pico-8 play session: no input (idle), after a click and taps of 🅾, ❎, 🅾+❎, 🅾 in the second before t = 0

[t = 1 s] idle ~1s (no d-pad/buttons)
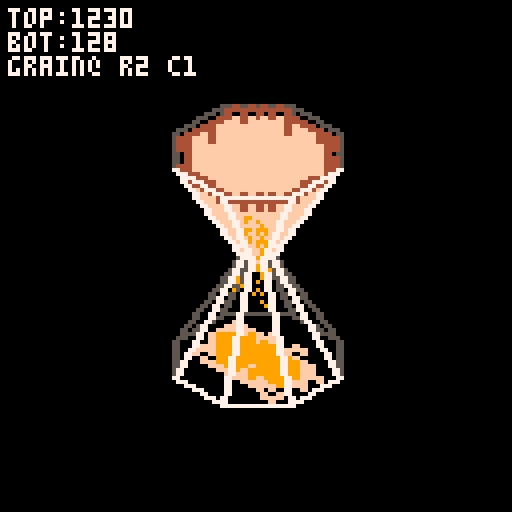
[t = 2 s] idle ~2s (no d-pad/buttons)
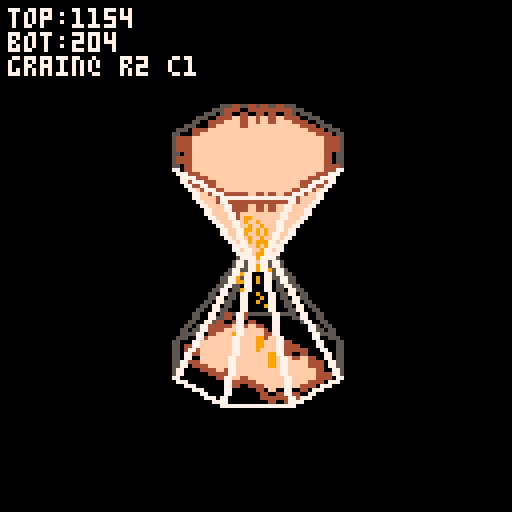
[t = 4 s] idle ~4s (no d-pad/buttons)
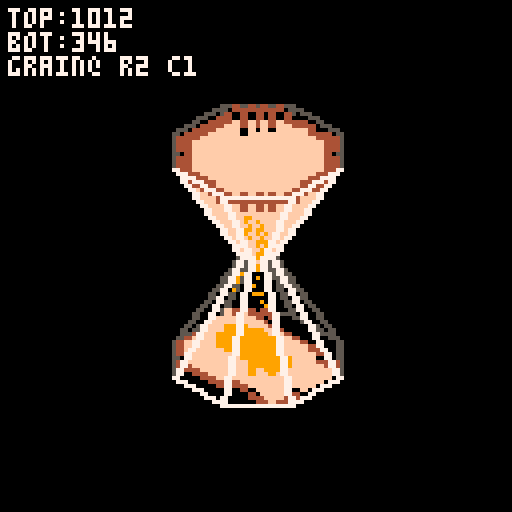
[t = 6 s] idle ~6s (no d-pad/buttons)
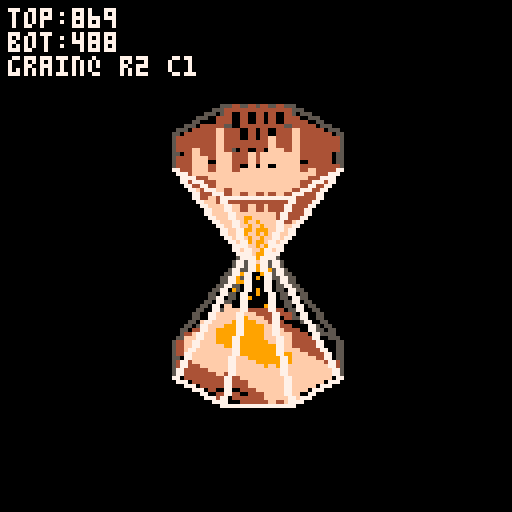
[t = 8 s] idle ~8s (no d-pad/buttons)
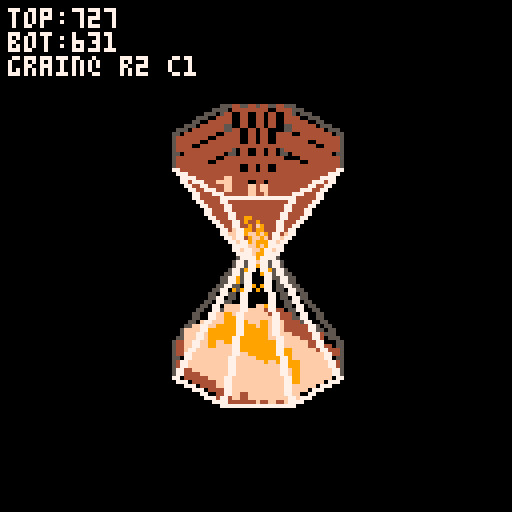

pico-8 cartridge
version 8
__lua__
grid_w = 16
grid_h = 16

rim_r = 18
neck_r = 3
top_rim_y = 26
bot_rim_y = -26
front_struts = {6,7,8,1}  

duration_frames = 300      -- 10s drain (use 90 for testing)
repose_threshold = 1       -- tune by eye; higher = steeper cone

neck_gx = 9  -- heightmap cell the grain grid's center column maps to
neck_gy = 9

-- unified grain grid: narrow at the top (the neck tube), widens toward
-- the bottom (the landing zone over the bottom pile). replaces the old
-- fixed 3-wide neck_grid so every grain is visible for its whole journey
grain_rows = 15
grain_narrow_cols = 5
grain_wide_cols = 9
grain_neck_rows = 8
grain_top_y = 10
grain_row_step = 1.5
grain_grid = {}

rotation_duration = 45  -- 1.5s flip (phase 3)

max_h = {}
heights_top = {}
heights_bottom = {}
frame_count = 0
scan_lr = true
grain_timer = 0
debug_mode = true  -- set true to show the mass/grain debug overlay
top_fill_ratio = 0.85  -- put near the other tunables at the top of the file
peak_top_smooth = 0
peak_bottom_smooth = 0
function _init()
 for x=1,grid_w do
  heights_top[x] = {}
  heights_bottom[x] = {}
 end
 init_grain_grid()
 init_max_heights()
 for x=1,grid_w do
  for y=1,grid_h do
   heights_top[x][y] = flr(max_h[x][y] * top_fill_ratio)
   heights_bottom[x][y] = 0
  end
 end
 grains_total = 0
 for x=1,grid_w do
  for y=1,grid_h do
   if max_h[x][y] > 0 then
    grains_total += heights_top[x][y]
   end
  end
 end
 frames_per_grain = duration_frames / grains_total
end

-- ===============================
-- iso projection & geometry
-- ===============================

function iso_project(x,y,z)
 -- x,y,z in local 3d space, returns screen sx,sy
 local sx = 64 + (x-z)*0.87  -- 64 = screen center x
 local sy = 64 + (x+z)*0.5 - y  -- 64 = screen center y; y is vertical
 return sx,sy
end

-- builds an 8-point ring of radius r at vertical height y
function ring(r,y)
 local pts = {}
 for i=0,7 do
  local a = i/8 + 1/16
  add(pts,{cos(a)*r,y,sin(a)*r})
 end
 return pts
end

top_rim = ring(rim_r,top_rim_y)
neck = ring(neck_r,0)
bot_rim = ring(rim_r,bot_rim_y)

function draw_thick_line(ax,ay,bx,by,col)
 line(ax,ay,bx,by,col)
 line(ax+1,ay,bx+1,by,col)
end

function draw_ring(pts,col)
 for i=1,#pts do
  local a = pts[i]
  local b = pts[i%#pts+1]
  local ax,ay = iso_project(a[1],a[2],a[3])
  local bx,by = iso_project(b[1],b[2],b[3])
  line(ax,ay,bx,by,col)
 end
end

function draw_ring_depth(pts,col_front,col_back,pass)
 for i=1,#pts do
  local a = pts[i]
  local b = pts[i%#pts+1]
  local is_front = (a[1]+a[3]+b[1]+b[3])/2 > 0
  if (pass=="front" and is_front) or (pass=="back" and not is_front) then
   local ax,ay = iso_project(a[1],a[2],a[3])
   local bx,by = iso_project(b[1],b[2],b[3])
   local c = is_front and col_front or col_back
   draw_thick_line(ax,ay,bx,by,c)
  end
 end
end

function draw_struts(pts_a,pts_b,col)
 for i=1,#pts_a do
  local a = pts_a[i]
  local b = pts_b[i]
  local ax,ay = iso_project(a[1],a[2],a[3])
  local bx,by = iso_project(b[1],b[2],b[3])
  line(ax,ay,bx,by,col)
 end
end

function draw_struts_depth(pts_a,pts_b,col_front,col_back,pass)
 for i=1,#pts_a do
  local a = pts_a[i]
  local b = pts_b[i]
  local is_front = false
  for _,fi in pairs(front_struts) do
   if fi==i then is_front=true end
  end
  if (pass=="front" and is_front) or (pass=="back" and not is_front) then
   local ax,ay = iso_project(a[1],a[2],a[3])
   local bx,by = iso_project(b[1],b[2],b[3])
   local c = is_front and col_front or col_back
   draw_thick_line(ax,ay,bx,by,c)
  end
 end
end


function draw_hourglass_back()
 draw_ring_depth(top_rim,7,5,"back")
 draw_struts_depth(top_rim,neck,7,5,"back")
 draw_ring(neck,7)
 draw_struts_depth(neck,bot_rim,7,5,"back")
 draw_ring_depth(bot_rim,7,5,"back")
end

function draw_hourglass_front()
 draw_ring_depth(top_rim,7,5,"front")
 draw_struts_depth(top_rim,neck,7,5,"front")
 draw_struts_depth(neck,bot_rim,7,5,"front")
 draw_ring_depth(bot_rim,7,5,"front")
end

-- maps a heightmap grid cell to local x,z footprint coords,
-- centered and scaled to sit inside the bulb rim
function grid_to_local(gx,gy,footprint_r)
 local cx = (grid_w+1)/2
 local cy = (grid_h+1)/2
 local scale = footprint_r/(grid_w/2)
 return (gx-cx)*scale,(gy-cy)*scale
end

-- radius of a regular 8-gon's edge at a given angle (turns), for
-- vertices placed at i/8+1/16 (matches ring()). used so the sand
-- boundary matches the drawn octagon, not its circumscribed circle.
function octagon_radius(theta, r)
 local seg = 1/8
 local half = 1/16
 local d = theta % seg
 if d > half then d -= seg end
 return r*cos(half)/cos(d)
end

function init_max_heights()
 for gx=1,grid_w do
  max_h[gx] = {}
  for gy=1,grid_h do
   local lx, lz = grid_to_local(gx, gy, rim_r)
   local dist = sqrt(lx*lx + lz*lz)
   local theta = atan2(lx, lz) 
			local outer_r = octagon_radius(theta, rim_r) 
			local inner_r = octagon_radius(theta, neck_r)
   if dist >= outer_r then
    max_h[gx][gy] = 0
   elseif dist <= inner_r then
    max_h[gx][gy] = abs(bot_rim_y)
   else
    max_h[gx][gy] = flr(abs(bot_rim_y) * (outer_r - dist) / (outer_r - inner_r))
   end
  end
 end
end

-- draws one column of sand as a vertical pixel stack, 2px wide so
-- adjacent columns don't leave sub-pixel gaps between them.
-- base_y is the local-y datum the column is anchored to.
-- dir=1 grows the column upward from base_y (resting on a floor);
-- dir=-1 grows it downward from base_y (hanging from the rim)
function draw_iso_column(lx,lz,base_y,height,col,dir)
 if height<=0 then return end
 dir = dir or 1
 local sx,sy_a = iso_project(lx,base_y,lz)
 local _,sy_b = iso_project(lx,base_y+height*dir,lz)
 line(sx,sy_a,sx,sy_b,col)
 line(sx+1,sy_a,sx+1,sy_b,col)
end

-- draws every column of a heightmap back-to-front (far first, near last)
-- so nearer/taller columns correctly occlude those behind.
function draw_heightmap(heights,base_y,dir)
 local peak = 0
 for x=1,grid_w do
  for y=1,grid_h do
   if heights[x][y]>peak then peak=heights[x][y] end
  end
 end
 if peak>peak_bottom_smooth then
  peak_bottom_smooth = peak
 end
 if peak_bottom_smooth<=0 then return end
 for s=0,grid_w+grid_h-2 do
  for gx=1,grid_w do
   local gy = s-gx+2
   if gy>=1 and gy<=grid_h then
    local h = heights[gx][gy]
    if h>0 and max_h[gx][gy]>0 then
     local lx,lz = grid_to_local(gx,gy,rim_r)
     local ratio = h/peak_bottom_smooth
     local c = ratio>0.66 and 9 or (ratio>0.33 and 15 or 4)
     draw_iso_column(lx,lz,base_y,h,c,dir)
    end
   end
  end
 end
end

function draw_heightmap_top(heights)
 local peak = 0
 for x=1,grid_w do
  for y=1,grid_h do
   if heights[x][y]>peak then peak=heights[x][y] end
  end
 end
 if peak>peak_top_smooth then
  peak_top_smooth = peak
 else
  peak_top_smooth = max(peak, peak_top_smooth-0.05)
 end
 if peak_top_smooth<=0 then return end
 for s=0,grid_w+grid_h-2 do
  for gx=1,grid_w do
   local gy = s-gx+2
   if gy>=1 and gy<=grid_h then
    local h = heights[gx][gy]
    local mh = max_h[gx][gy]
    if h>0 and mh>0 then
     local lx,lz = grid_to_local(gx,gy,rim_r)
     local ratio = h/peak_top_smooth
     local c = ratio>0.66 and 9 or (ratio>0.33 and 15 or 4)
     local base_y = top_rim_y - mh
     draw_iso_column(lx,lz,base_y,h,c,1)
    end
   end
  end
 end
end
-- ===============================
-- sand physics: heightmap toppling + unified grain grid
-- ===============================

-- if a neighbor column is more than repose_threshold shorter, move
-- 1 unit into it. grav_x,grav_y unused in phase 2 (always upright);
-- kept so phase 3 can pass the live gravity vector without a signature change
function topple_pass(heights,grav_x,grav_y)
 for x=1,grid_w do
  for y=1,grid_h do
   if max_h[x][y]==0 then goto continue end
   local h = heights[x][y]
   for dx=-1,1 do
    for dy=-1,1 do
     if not (dx==0 and dy==0) and h>0 then
      local nx,ny = x+dx,y+dy
      if nx>=1 and nx<=grid_w and ny>=1 and ny<=grid_h then
       local nh = heights[nx][ny]
       if nh<h-repose_threshold and nh+1<=max_h[nx][ny] then
        heights[x][y] -= 1
        heights[nx][ny] += 1
        h -= 1
       end
      end
     end
    end
   end
   ::continue::
  end
 end
end

-- sums heights_top + heights_bottom + in-flight grains; should stay == grains_total.
-- cheap, non-visual sanity check -- call from the pico-8 console when debugging,
-- not wired into the game loop
function count_total_mass()
 local total = 0
 for x=1,grid_w do
  for y=1,grid_h do
   total += heights_top[x][y] + heights_bottom[x][y]
  end
 end
 for r=1,grain_rows do
  for c=1,grain_cols(r) do
   if grain_grid[r][c] then
    total += 1
   end
  end
 end
 return total
end

-- number of columns in the grain grid at this row: narrow (neck) for
-- rows 1..grain_neck_rows, then linearly widens to grain_wide_cols
function grain_cols(row)
 if row <= grain_neck_rows then
  return grain_narrow_cols
 else
  local t = (row-grain_neck_rows) / (grain_rows-grain_neck_rows)
  return flr(grain_narrow_cols + (grain_wide_cols-grain_narrow_cols)*t + 0.5)
 end
end

function init_grain_grid()
 for r=1,grain_rows do
  grain_grid[r] = {}
  for c=1,grain_cols(r) do
   grain_grid[r][c] = false
  end
 end
end

-- maps a grain's (col,row) position in the tapered grid back to a
-- heightmap grid cell, using the same fixed center (neck_gx,neck_gy)
-- as everything else that talks to the heightmap
 function grain_to_heightmap(col, row)
 local cols = grain_cols(row)
 local cx = (cols+1)/2
 local hx = flr(neck_gx + (col-cx) + (rnd(2)-1) + 0.5)
 local hy = flr(neck_gy + (rnd(5)-2.5) + 0.5)
 return hx, hy
end

-- release one grain into the top of the neck every frames_per_grain
-- frames, conserving mass by pulling it from one of the tallest heights_top
-- cells (chosen at random among ties) and dropping it into a random open
-- entry column, so repeated draws don't settle into one preferred lane
function spawn_grain()
 grain_timer += 1
 while grain_timer >= frames_per_grain do
  grain_timer -= frames_per_grain

  local entry_cols = grain_cols(1)
  local open_cols = {}
  for c=1,entry_cols do
   if not grain_grid[1][c] then
    add(open_cols,c)
   end
  end
  if #open_cols==0 then break end
  local entry_col = open_cols[flr(rnd(#open_cols))+1]

  local best = -32000
  for x=1,grid_w do
   for y=1,grid_h do
    if max_h[x][y]>0 and heights_top[x][y]>0 then
     local surface = (top_rim_y - max_h[x][y]) + heights_top[x][y]
     if surface>best then best=surface end
    end
   end
  end
  if best<=-32000 then break end

  local candidates = {}
  for x=1,grid_w do
   for y=1,grid_h do
    if max_h[x][y]>0 and heights_top[x][y]>0 then
     local surface = (top_rim_y - max_h[x][y]) + heights_top[x][y]
     if surface==best then add(candidates,{x,y}) end
    end
   end
  end
  local pick = candidates[flr(rnd(#candidates))+1]
  grain_grid[1][entry_col] = true
  heights_top[pick[1]][pick[2]] -= 1
 end
end

-- steps every grain one row through the tapered grid. scan order is
-- bottom-row upward (prevents a grain tunneling two rows in one frame),
-- with the column scan direction alternated each frame and the sideways-
-- search tie-break ({-d,d} vs {d,-d}) randomized per attempt -- both are
-- needed to avoid a persistent l/r bias; scan direction alone isn't enough
-- since a fixed tie-break still favors one side on every contested cell.
-- grav_x,grav_y unused in phase 2 (always upright); phase 3 will
-- parameterize "down"/"diagonal" by the live gravity vector instead of row+1
function update_grain_grid(grav_x,grav_y)
 for row=grain_rows,1,-1 do
  local cols = grain_cols(row)
  local col_start = scan_lr and 1 or cols
  local col_end = scan_lr and cols or 1
  local col_step = scan_lr and 1 or -1
  for col=col_start,col_end,col_step do
   if grain_grid[row][col] then
    if row==grain_rows then
     local hx,hy = grain_to_heightmap(col,row)
     if max_h[hx][hy]>0 and heights_bottom[hx][hy]<max_h[hx][hy] then
      grain_grid[row][col] = false
      heights_bottom[hx][hy] += 1
     else
      for d=1,cols-1 do
       local placed = false
       local dcs = (rnd(1)<0.5) and {-d,d} or {d,-d}
       for _,dc in pairs(dcs) do
        local nc2 = col+dc
        if nc2>=1 and nc2<=cols and not grain_grid[row][nc2] then
         local hx2,hy2 = grain_to_heightmap(nc2,row)
         if max_h[hx2][hy2]>0 and heights_bottom[hx2][hy2]<max_h[hx2][hy2] then
          grain_grid[row][col] = false
          grain_grid[row][nc2] = true
          placed = true
          break
         end
        end
       end
       if placed then break end
      end
     end
    else
     local next_cols = grain_cols(row+1)
     local t = (col-0.5)/cols
     local jitter = rnd(1) - 0.5
     local next_cols = grain_cols(row+1)
local t = (col-0.5)/cols
local jitter = rnd(1) - 0.5
local mapped_col = mid(1,flr(t*next_cols+jitter)+1,next_cols)

     local nc,nr = col,row
     if not grain_grid[row+1][mapped_col] then
      nc,nr = mapped_col,row+1
     else
      for d=1,next_cols-1 do
       local placed = false
       local dcs = (rnd(1)<0.5) and {-d,d} or {d,-d}
       for _,dc in pairs(dcs) do
        local nc2 = mapped_col+dc
        if nc2>=1 and nc2<=next_cols and not grain_grid[row+1][nc2] then
         nc,nr = nc2,row+1
         placed = true
         break
        end
       end
       if placed then break end
      end
     end
     if nr~=row then
      grain_grid[row][col] = false
      grain_grid[nr][nc] = true
     else
      for d=1,cols-1 do
       local placed = false
       local dcs = (rnd(1)<0.5) and {-d,d} or {d,-d}
       for _,dc in pairs(dcs) do
        local sc = col+dc
        if sc>=1 and sc<=cols and not grain_grid[row][sc] then
         grain_grid[row][col] = false
         grain_grid[row][sc] = true
         placed = true
         break
        end
       end
       if placed then break end
      end
     end
    end
   end
  end
 end
 scan_lr = not scan_lr
end

-- during rotation the grain grid may need to be emptied into the
-- heightmap before top/bottom swap; not called yet in phase 2
function flush_grains_to_heightmap()
 for r=1,grain_rows do
  for c=1,grain_cols(r) do
   if grain_grid[r][c] then
    local hx,hy = grain_to_heightmap(c,r)
    if max_h[hx][hy]>0 and heights_bottom[hx][hy]<max_h[hx][hy] then
     grain_grid[r][c] = false
     heights_bottom[hx][hy] += 1
    end
   end
  end
 end
end

function draw_grain_grid()
 for r=1,grain_rows do
  local cols = grain_cols(r)
  local cx = (cols+1)/2
  for c=1,cols do
   if grain_grid[r][c] then
    local lx = (c-cx)*1.5
    local ly = grain_top_y-(r-1)*grain_row_step
    local sx,sy = iso_project(lx,ly,0)
    pset(sx,sy,9)
   end
  end
 end
end

-- ===============================
-- phase 3 prep (not called yet)
-- ===============================

function rotate_x(y,z,theta_turns)
 local ny = y*cos(theta_turns) - z*sin(theta_turns)
 local nz = y*sin(theta_turns) + z*cos(theta_turns)
 return ny,nz
end

function get_gravity_vector(angle_turns)
 return sin(angle_turns), cos(angle_turns)
end

-- ===============================
-- update / draw
-- ===============================

function _update()
 frame_count += 1
 topple_pass(heights_top,0,1)
 for i=1,4 do
  topple_pass(heights_bottom,0,9)
 end
 spawn_grain()
 for i=1,1 do
  update_grain_grid(0,9)
 end
end

function _draw()
 cls(0)
 draw_hourglass_back()
 draw_heightmap(heights_bottom,bot_rim_y,1)
 draw_heightmap_top(heights_top)
 draw_grain_grid()
 draw_hourglass_front()

 if debug_mode then
  draw_debug_overlay()
 end
end

-- mass/grain debug overlay: top_sum+bot_sum should track count_total_mass(),
-- and the stuck grain finder flags a grain that hasn't advanced this frame
function draw_debug_overlay()
 local top_sum,bot_sum = 0,0
 for x=1,grid_w do
  for y=1,grid_h do
   top_sum += heights_top[x][y]
   bot_sum += heights_bottom[x][y]
  end
 end
 print("top:"..top_sum,2,2,7)
 print("bot:"..bot_sum,2,8,7)

 local stuck_r,stuck_c = -1,-1
 for r=1,grain_rows do
  for c=1,grain_cols(r) do
   if grain_grid[r][c] then
    stuck_r,stuck_c = r,c
    break
   end
  end
  if stuck_r>-1 then break end
 end
 print("grain@ r"..stuck_r.." c"..stuck_c,2,14,7)
end
__gfx__
00000000000000000000000000000000000000000000000000000000000000000000000000000000000000000000000000000000000000000000000000000000
00000000550009900000000000000000000000000000000000000000000000000000000000000000000000000000000000000000000000000000000000000000
00700700050000000000000000000000000000000000000000000000000000000000000000000000000000000000000000000000000000000000000000000000
00077000000000000000000000000000000000000000000000000000000000000000000000000000000000000000000000000000000000000000000000000000
00077000000000000000000000000000000000000000000000000000000000000000000000000000000000000000000000000000000000000000000000000000
00700700000000000000000000000000000000000000000000000000000000000000000000000000000000000000000000000000000000000000000000000000
00000000000000000000000000000000000000000000000000000000000000000000000000000000000000000000000000000000000000000000000000000000
00000000000000000000000000000000000000000000000000000000000000000000000000000000000000000000000000000000000000000000000000000000
00000000000000000000000000000000000000000000000000000000000000000000000000000000000000000000000000000000000000000000000000000000
00000000000000000000000000000000000000000000000000000000000000000000000000000000000000000000000000000000000000000000000000000000
00000000000000000000000000000000000000000000000000000000000000000000000000000000000000000000000000000000000000000000000000000000
00000000000000000000000000000000000000000000000000000000000000000000000000000000000000000000000000000000000000000000000000000000
00000000000000000000000000000000000000000000000000000000000000000000000000000000000000000000000000000000000000000000000000000000
00000000000000000000000000000000000000000000000000000000000000000000000000000000000000000000000000000000000000000000000000000000
00000000000000000000000000000000000000000000000000000000000000000000000000000000000000000000000000000000000000000000000000000000
00000000000000000000000000000000000000000000000000000000000000000000000000000000000000000000000000000000000000000000000000000000
00000000000000000000000000000000000000000000000000000000000000000000000000000000000000000000000000000000000000000000000000000000
00000000000000000000000000000000000000000000000000000000000000000000000000000000000000000000000000000000000000000000000000000000
00000000000000000000000000000000000000000000000000000000000000000000000000000000000000000000000000000000000000000000000000000000
00000000000000000000000000000000000000000000000000000000000000000000000000000000000000000000000000000000000000000000000000000000
00000000000000000000000000000000000000000000000000000000000000000000000000000000000000000000000000000000000000000000000000000000
00000000000000000000000000000000000000000000000000000000000000000000000000000000000000000000000000000000000000000000000000000000
00000000000000000000000000000000000000000000000000000000000000000000000000000000000000000000000000000000000000000000000000000000
00000000000000000000000000000000000000000000000000000000000000000000000000000000000000000000000000000000000000000000000000000000
00000000000000000000000000000000000000000000000000000000000000000000000000000000000000000000000000000000000000000000000000000000
00000000000000000000000000000000000000000000000000000000000000000000000000000000000000000000000000000000000000000000000000000000
00000000000000000000000000000000000000000000000000000000000000000000000000000000000000000000000000000000000000000000000000000000
00000000000000000000000000000000000000000000000000000000000000000000000000000000000000000000000000000000000000000000000000000000
00000000000000000000000000000000000000000000000000000000000000000000000000000000000000000000000000000000000000000000000000000000
00000000000000000000000000000000000000000000000000000000000000000000000000000000000000000000000000000000000000000000000000000000
00000000000000000000000000000000000000000000000000000000000000000000000000000000000000000000000000000000000000000000000000000000
00000000000000000000000000000000000000000000000000000000000000000000000000000000000000000000000000000000000000000000000000000000
00000000000000000000000000000000000000000000000000000000000000000000000000000000000000000000000000000000000000000000000000000000
00000000000000000000000000000000000000000000000000000000000000000000000000000000000000000000000000000000000000000000000000000000
00000000000000000000000000000000000000000000000000000000000000000000000000000000000000000000000000000000000000000000000000000000
00000000000000000000000000000000000000000000000000000000000000000000000000000000000000000000000000000000000000000000000000000000
00000000000000000000000000000000000000000000000000000000000000000000000000000000000000000000000000000000000000000000000000000000
00000000000000000000000000000000000000000000000000000000000000000000000000000000000000000000000000000000000000000000000000000000
00000000000000000000000000000000000000000000000000000000000000000000000000000000000000000000000000000000000000000000000000000000
00000000000000000000000000000000000000000000000000000000000000000000000000000000000000000000000000000000000000000000000000000000
00000000000000000000000000000000000000000000000000000000000000000000000000000000000000000000000000000000000000000000000000000000
00000000000000000000000000000000000000000000000000000000000000000000000000000000000000000000000000000000000000000000000000000000
00000000000000000000000000000000000000000000000000000000000000000000000000000000000000000000000000000000000000000000000000000000
00000000000000000000000000000000000000000000000000000000000000000000000000000000000000000000000000000000000000000000000000000000
00000000000000000000000000000000000000000000000000000000000000000000000000000000000000000000000000000000000000000000000000000000
00000000000000000000000000000000000000000000000000000000000000000000000000000000000000000000000000000000000000000000000000000000
00000000000000000000000000000000000000000000000000000000000000000000000000000000000000000000000000000000000000000000000000000000
00000000000000000000000000000000000000000000000000000000000000000000000000000000000000000000000000000000000000000000000000000000
00000000000000000000000000000000000000000000000000000000000000000000000000000000000000000000000000000000000000000000000000000000
00000000000000000000000000000000000000000000000000000000000000000000000000000000000000000000000000000000000000000000000000000000
00000000000000000000000000000000000000000000000000000000000000000000000000000000000000000000000000000000000000000000000000000000
00000000000000000000000000000000000000000000000000000000000000000000000000000000000000000000000000000000000000000000000000000000
00000000000000000000000000000000000000000000000000000000000000000000000000000000000000000000000000000000000000000000000000000000
00000000000000000000000000000000000000000000000000000000000000000000000000000000000000000000000000000000000000000000000000000000
00000000000000000000000000000000000000000000000000000000000000000000000000000000000000000000000000000000000000000000000000000000
00000000000000000000000000000000000000000000000000000000000000000000000000000000000000000000000000000000000000000000000000000000
00000000000000000000000000000000000000000000000000000000000000000000000000000000000000000000000000000000000000000000000000000000
00000000000000000000000000000000000000000000000000000000000000000000000000000000000000000000000000000000000000000000000000000000
00000000000000000000000000000000000000000000000000000000000000000000000000000000000000000000000000000000000000000000000000000000
00000000000000000000000000000000000000000000000000000000000000000000000000000000000000000000000000000000000000000000000000000000
00000000000000000000000000000000000000000000000000000000000000000000000000000000000000000000000000000000000000000000000000000000
00000000000000000000000000000000000000000000000000000000000000000000000000000000000000000000000000000000000000000000000000000000
00000000000000000000000000000000000000000000000000000000000000000000000000000000000000000000000000000000000000000000000000000000
00000000000000000000000000000000000000000000000000000000000000000000000000000000000000000000000000000000000000000000000000000000
00000000000000000000000000000000000000000000000000000000000000000000000000000000000000000000000000000000000000000000000000000000
00000000000000000000000000000000000000000000000000000000000000000000000000000000000000000000000000000000000000000000000000000000
00000000000000000000000000000000000000000000000000000000000000000000000000000000000000000000000000000000000000000000000000000000
00000000000000000000000000000000000000000000000000000000000000000000000000000000000000000000000000000000000000000000000000000000
00000000000000000000000000000000000000000000000000000000000000000000000000000000000000000000000000000000000000000000000000000000
00000000000000000000000000000000000000000000000000000000000000000000000000000000000000000000000000000000000000000000000000000000
00000000000000000000000000000000000000000000000000000000000000000000000000000000000000000000000000000000000000000000000000000000
00000000000000000000000000000000000000000000000000000000000000000000000000000000000000000000000000000000000000000000000000000000
00000000000000000000000000000000000000000000000000000000000000000000000000000000000000000000000000000000000000000000000000000000
00000000000000000000000000000000000000000000000000000000000000000000000000000000000000000000000000000000000000000000000000000000
00000000000000000000000000000000000000000000000000000000000000000000000000000000000000000000000000000000000000000000000000000000
00000000000000000000000000000000000000000000000000000000000000000000000000000000000000000000000000000000000000000000000000000000
00000000000000000000000000000000000000000000000000000000000000000000000000000000000000000000000000000000000000000000000000000000
00000000000000000000000000000000000000000000000000000000000000000000000000000000000000000000000000000000000000000000000000000000
00000000000000000000000000000000000000000000000000000000000000000000000000000000000000000000000000000000000000000000000000000000
00000000000000000000000000000000000000000000000000000000000000000000000000000000000000000000000000000000000000000000000000000000
00000000000000000000000000000000000000000000000000000000000000000000000000000000000000000000000000000000000000000000000000000000
00000000000000000000000000000000000000000000000000000000000000000000000000000000000000000000000000000000000000000000000000000000
00000000000000000000000000000000000000000000000000000000000000000000000000000000000000000000000000000000000000000000000000000000
00000000000000000000000000000000000000000000000000000000000000000000000000000000000000000000000000000000000000000000000000000000
00000000000000000000000000000000000000000000000000000000000000000000000000000000000000000000000000000000000000000000000000000000
00000000000000000000000000000000000000000000000000000000000000000000000000000000000000000000000000000000000000000000000000000000
00000000000000000000000000000000000000000000000000000000000000000000000000000000000000000000000000000000000000000000000000000000
00000000000000000000000000000000000000000000000000000000000000000000000000000000000000000000000000000000000000000000000000000000
00000000000000000000000000000000000000000000000000000000000000000000000000000000000000000000000000000000000000000000000000000000
00000000000000000000000000000000000000000000000000000000000000000000000000000000000000000000000000000000000000000000000000000000
00000000000000000000000000000000000000000000000000000000000000000000000000000000000000000000000000000000000000000000000000000000
00000000000000000000000000000000000000000000000000000000000000000000000000000000000000000000000000000000000000000000000000000000
00000000000000000000000000000000000000000000000000000000000000000000000000000000000000000000000000000000000000000000000000000000
00000000000000000000000000000000000000000000000000000000000000000000000000000000000000000000000000000000000000000000000000000000
00000000000000000000000000000000000000000000000000000000000000000000000000000000000000000000000000000000000000000000000000000000
00000000000000000000000000000000000000000000000000000000000000000000000000000000000000000000000000000000000000000000000000000000
00000000000000000000000000000000000000000000000000000000000000000000000000000000000000000000000000000000000000000000000000000000
00000000000000000000000000000000000000000000000000000000000000000000000000000000000000000000000000000000000000000000000000000000
00000000000000000000000000000000000000000000000000000000000000000000000000000000000000000000000000000000000000000000000000000000
00000000000000000000000000000000000000000000000000000000000000000000000000000000000000000000000000000000000000000000000000000000
00000000000000000000000000000000000000000000000000000000000000000000000000000000000000000000000000000000000000000000000000000000
00000000000000000000000000000000000000000000000000000000000000000000000000000000000000000000000000000000000000000000000000000000
00000000000000000000000000000000000000000000000000000000000000000000000000000000000000000000000000000000000000000000000000000000
00000000000000000000000000000000000000000000000000000000000000000000000000000000000000000000000000000000000000000000000000000000
00000000000000000000000000000000000000000000000000000000000000000000000000000000000000000000000000000000000000000000000000000000
00000000000000000000000000000000000000000000000000000000000000000000000000000000000000000000000000000000000000000000000000000000
00000000000000000000000000000000000000000000000000000000000000000000000000000000000000000000000000000000000000000000000000000000
00000000000000000000000000000000000000000000000000000000000000000000000000000000000000000000000000000000000000000000000000000000
00000000000000000000000000000000000000000000000000000000000000000000000000000000000000000000000000000000000000000000000000000000
00000000000000000000000000000000000000000000000000000000000000000000000000000000000000000000000000000000000000000000000000000000
00000000000000000000000000000000000000000000000000000000000000000000000000000000000000000000000000000000000000000000000000000000
00000000000000000000000000000000000000000000000000000000000000000000000000000000000000000000000000000000000000000000000000000000
00000000000000000000000000000000000000000000000000000000000000000000000000000000000000000000000000000000000000000000000000000000
00000000000000000000000000000000000000000000000000000000000000000000000000000000000000000000000000000000000000000000000000000000
00000000000000000000000000000000000000000000000000000000000000000000000000000000000000000000000000000000000000000000000000000000
00000000000000000000000000000000000000000000000000000000000000000000000000000000000000000000000000000000000000000000000000000000
00000000000000000000000000000000000000000000000000000000000000000000000000000000000000000000000000000000000000000000000000000000
00000000000000000000000000000000000000000000000000000000000000000000000000000000000000000000000000000000000000000000000000000000
00000000000000000000000000000000000000000000000000000000000000000000000000000000000000000000000000000000000000000000000000000000
00000000000000000000000000000000000000000000000000000000000000000000000000000000000000000000000000000000000000000000000000000000
00000000000000000000000000000000000000000000000000000000000000000000000000000000000000000000000000000000000000000000000000000000
00000000000000000000000000000000000000000000000000000000000000000000000000000000000000000000000000000000000000000000000000000000
00000000000000000000000000000000000000000000000000000000000000000000000000000000000000000000000000000000000000000000000000000000
00000000000000000000000000000000000000000000000000000000000000000000000000000000000000000000000000000000000000000000000000000000
00000000000000000000000000000000000000000000000000000000000000000000000000000000000000000000000000000000000000000000000000000000
00000000000000000000000000000000000000000000000000000000000000000000000000000000000000000000000000000000000000000000000000000000
00000000000000000000000000000000000000000000000000000000000000000000000000000000000000000000000000000000000000000000000000000000
00000000000000000000000000000000000000000000000000000000000000000000000000000000000000000000000000000000000000000000000000000000
__gff__
0000000000000000000000000000000000000000000000000000000000000000000000000000000000000000000000000000000000000000000000000000000000000000000000000000000000000000000000000000000000000000000000000000000000000000000000000000000000000000000000000000000000000000
0000000000000000000000000000000000000000000000000000000000000000000000000000000000000000000000000000000000000000000000000000000000000000000000000000000000000000000000000000000000000000000000000000000000000000000000000000000000000000000000000000000000000000
__map__
0000000000000000000000000000000000000000000000000000000000000000000000000000000000000000000000000000000000000000000000000000000000000000000000000000000000000000000000000000000000000000000000000000000000000000000000000000000000000000000000000000000000000000
0000000000000000000000000000000000000000000000000000000000000000000000000000000000000000000000000000000000000000000000000000000000000000000000000000000000000000000000000000000000000000000000000000000000000000000000000000000000000000000000000000000000000000
0000000000000000000000000000000000000000000000000000000000000000000000000000000000000000000000000000000000000000000000000000000000000000000000000000000000000000000000000000000000000000000000000000000000000000000000000000000000000000000000000000000000000000
0000000000000000000000000000000000000000000000000000000000000000000000000000000000000000000000000000000000000000000000000000000000000000000000000000000000000000000000000000000000000000000000000000000000000000000000000000000000000000000000000000000000000000
0000000000000000000000000000000000000000000000000000000000000000000000000000000000000000000000000000000000000000000000000000000000000000000000000000000000000000000000000000000000000000000000000000000000000000000000000000000000000000000000000000000000000000
0000000000010100000000000000000000000000000000000000000000000000000000000000000000000000000000000000000000000000000000000000000000000000000000000000000000000000000000000000000000000000000000000000000000000000000000000000000000000000000000000000000000000000
0000000001010100000000000000000000000000000000000000000000000000000000000000000000000000000000000000000000000000000000000000000000000000000000000000000000000000000000000000000000000000000000000000000000000000000000000000000000000000000000000000000000000000
0000000000010100000000000000000000000000000000000000000000000000000000000000000000000000000000000000000000000000000000000000000000000000000000000000000000000000000000000000000000000000000000000000000000000000000000000000000000000000000000000000000000000000
0000000000000000000000000000000000000000000000000000000000000000000000000000000000000000000000000000000000000000000000000000000000000000000000000000000000000000000000000000000000000000000000000000000000000000000000000000000000000000000000000000000000000000
0000000000000000000000000000000000000000000000000000000000000000000000000000000000000000000000000000000000000000000000000000000000000000000000000000000000000000000000000000000000000000000000000000000000000000000000000000000000000000000000000000000000000000
0000000000000000000000000000000000000000000000000000000000000000000000000000000000000000000000000000000000000000000000000000000000000000000000000000000000000000000000000000000000000000000000000000000000000000000000000000000000000000000000000000000000000000
0000000000000000000000000000000000000000000000000000000000000000000000000000000000000000000000000000000000000000000000000000000000000000000000000000000000000000000000000000000000000000000000000000000000000000000000000000000000000000000000000000000000000000
0000000000000000000000000000000000000000000000000000000000000000000000000000000000000000000000000000000000000000000000000000000000000000000000000000000000000000000000000000000000000000000000000000000000000000000000000000000000000000000000000000000000000000
0000000000000000000000000000000000000000000000000000000000000000000000000000000000000000000000000000000000000000000000000000000000000000000000000000000000000000000000000000000000000000000000000000000000000000000000000000000000000000000000000000000000000000
0000000000000000000000000000000000000000000000000000000000000000000000000000000000000000000000000000000000000000000000000000000000000000000000000000000000000000000000000000000000000000000000000000000000000000000000000000000000000000000000000000000000000000
0000000000000000000000000000000000000000000000000000000000000000000000000000000000000000000000000000000000000000000000000000000000000000000000000000000000000000000000000000000000000000000000000000000000000000000000000000000000000000000000000000000000000000
0000000000000000000000000000000000000000000000000000000000000000000000000000000000000000000000000000000000000000000000000000000000000000000000000000000000000000000000000000000000000000000000000000000000000000000000000000000000000000000000000000000000000000
0000000000000000000000000000000000000000000000000000000000000000000000000000000000000000000000000000000000000000000000000000000000000000000000000000000000000000000000000000000000000000000000000000000000000000000000000000000000000000000000000000000000000000
0000000000000000000000000000000000000000000000000000000000000000000000000000000000000000000000000000000000000000000000000000000000000000000000000000000000000000000000000000000000000000000000000000000000000000000000000000000000000000000000000000000000000000
0000000000000000000000000000000000000000000000000000000000000000000000000000000000000000000000000000000000000000000000000000000000000000000000000000000000000000000000000000000000000000000000000000000000000000000000000000000000000000000000000000000000000000
0000000000000000000000000000000000000000000000000000000000000000000000000000000000000000000000000000000000000000000000000000000000000000000000000000000000000000000000000000000000000000000000000000000000000000000000000000000000000000000000000000000000000000
0000000000000000000000000000000000000000000000000000000000000000000000000000000000000000000000000000000000000000000000000000000000000000000000000000000000000000000000000000000000000000000000000000000000000000000000000000000000000000000000000000000000000000
0000000000000000000000000000000000000000000000000000000000000000000000000000000000000000000000000000000000000000000000000000000000000000000000000000000000000000000000000000000000000000000000000000000000000000000000000000000000000000000000000000000000000000
0000000000000000000000000000000000000000000000000000000000000000000000000000000000000000000000000000000000000000000000000000000000000000000000000000000000000000000000000000000000000000000000000000000000000000000000000000000000000000000000000000000000000000
0000000000000000000000000000000000000000000000000000000000000000000000000000000000000000000000000000000000000000000000000000000000000000000000000000000000000000000000000000000000000000000000000000000000000000000000000000000000000000000000000000000000000000
0000000000000000000000000000000000000000000000000000000000000000000000000000000000000000000000000000000000000000000000000000000000000000000000000000000000000000000000000000000000000000000000000000000000000000000000000000000000000000000000000000000000000000
0000000000000000000000000000000000000000000000000000000000000000000000000000000000000000000000000000000000000000000000000000000000000000000000000000000000000000000000000000000000000000000000000000000000000000000000000000000000000000000000000000000000000000
0000000000000000000000000000000000000000000000000000000000000000000000000000000000000000000000000000000000000000000000000000000000000000000000000000000000000000000000000000000000000000000000000000000000000000000000000000000000000000000000000000000000000000
0000000000000000000000000000000000000000000000000000000000000000000000000000000000000000000000000000000000000000000000000000000000000000000000000000000000000000000000000000000000000000000000000000000000000000000000000000000000000000000000000000000000000000
0000000000000000000000000000000000000000000000000000000000000000000000000000000000000000000000000000000000000000000000000000000000000000000000000000000000000000000000000000000000000000000000000000000000000000000000000000000000000000000000000000000000000000
0000000000000000000000000000000000000000000000000000000000000000000000000000000000000000000000000000000000000000000000000000000000000000000000000000000000000000000000000000000000000000000000000000000000000000000000000000000000000000000000000000000000000000
0000000000000000000000000000000000000000000000000000000000000000000000000000000000000000000000000000000000000000000000000000000000000000000000000000000000000000000000000000000000000000000000000000000000000000000000000000000000000000000000000000000000000000
